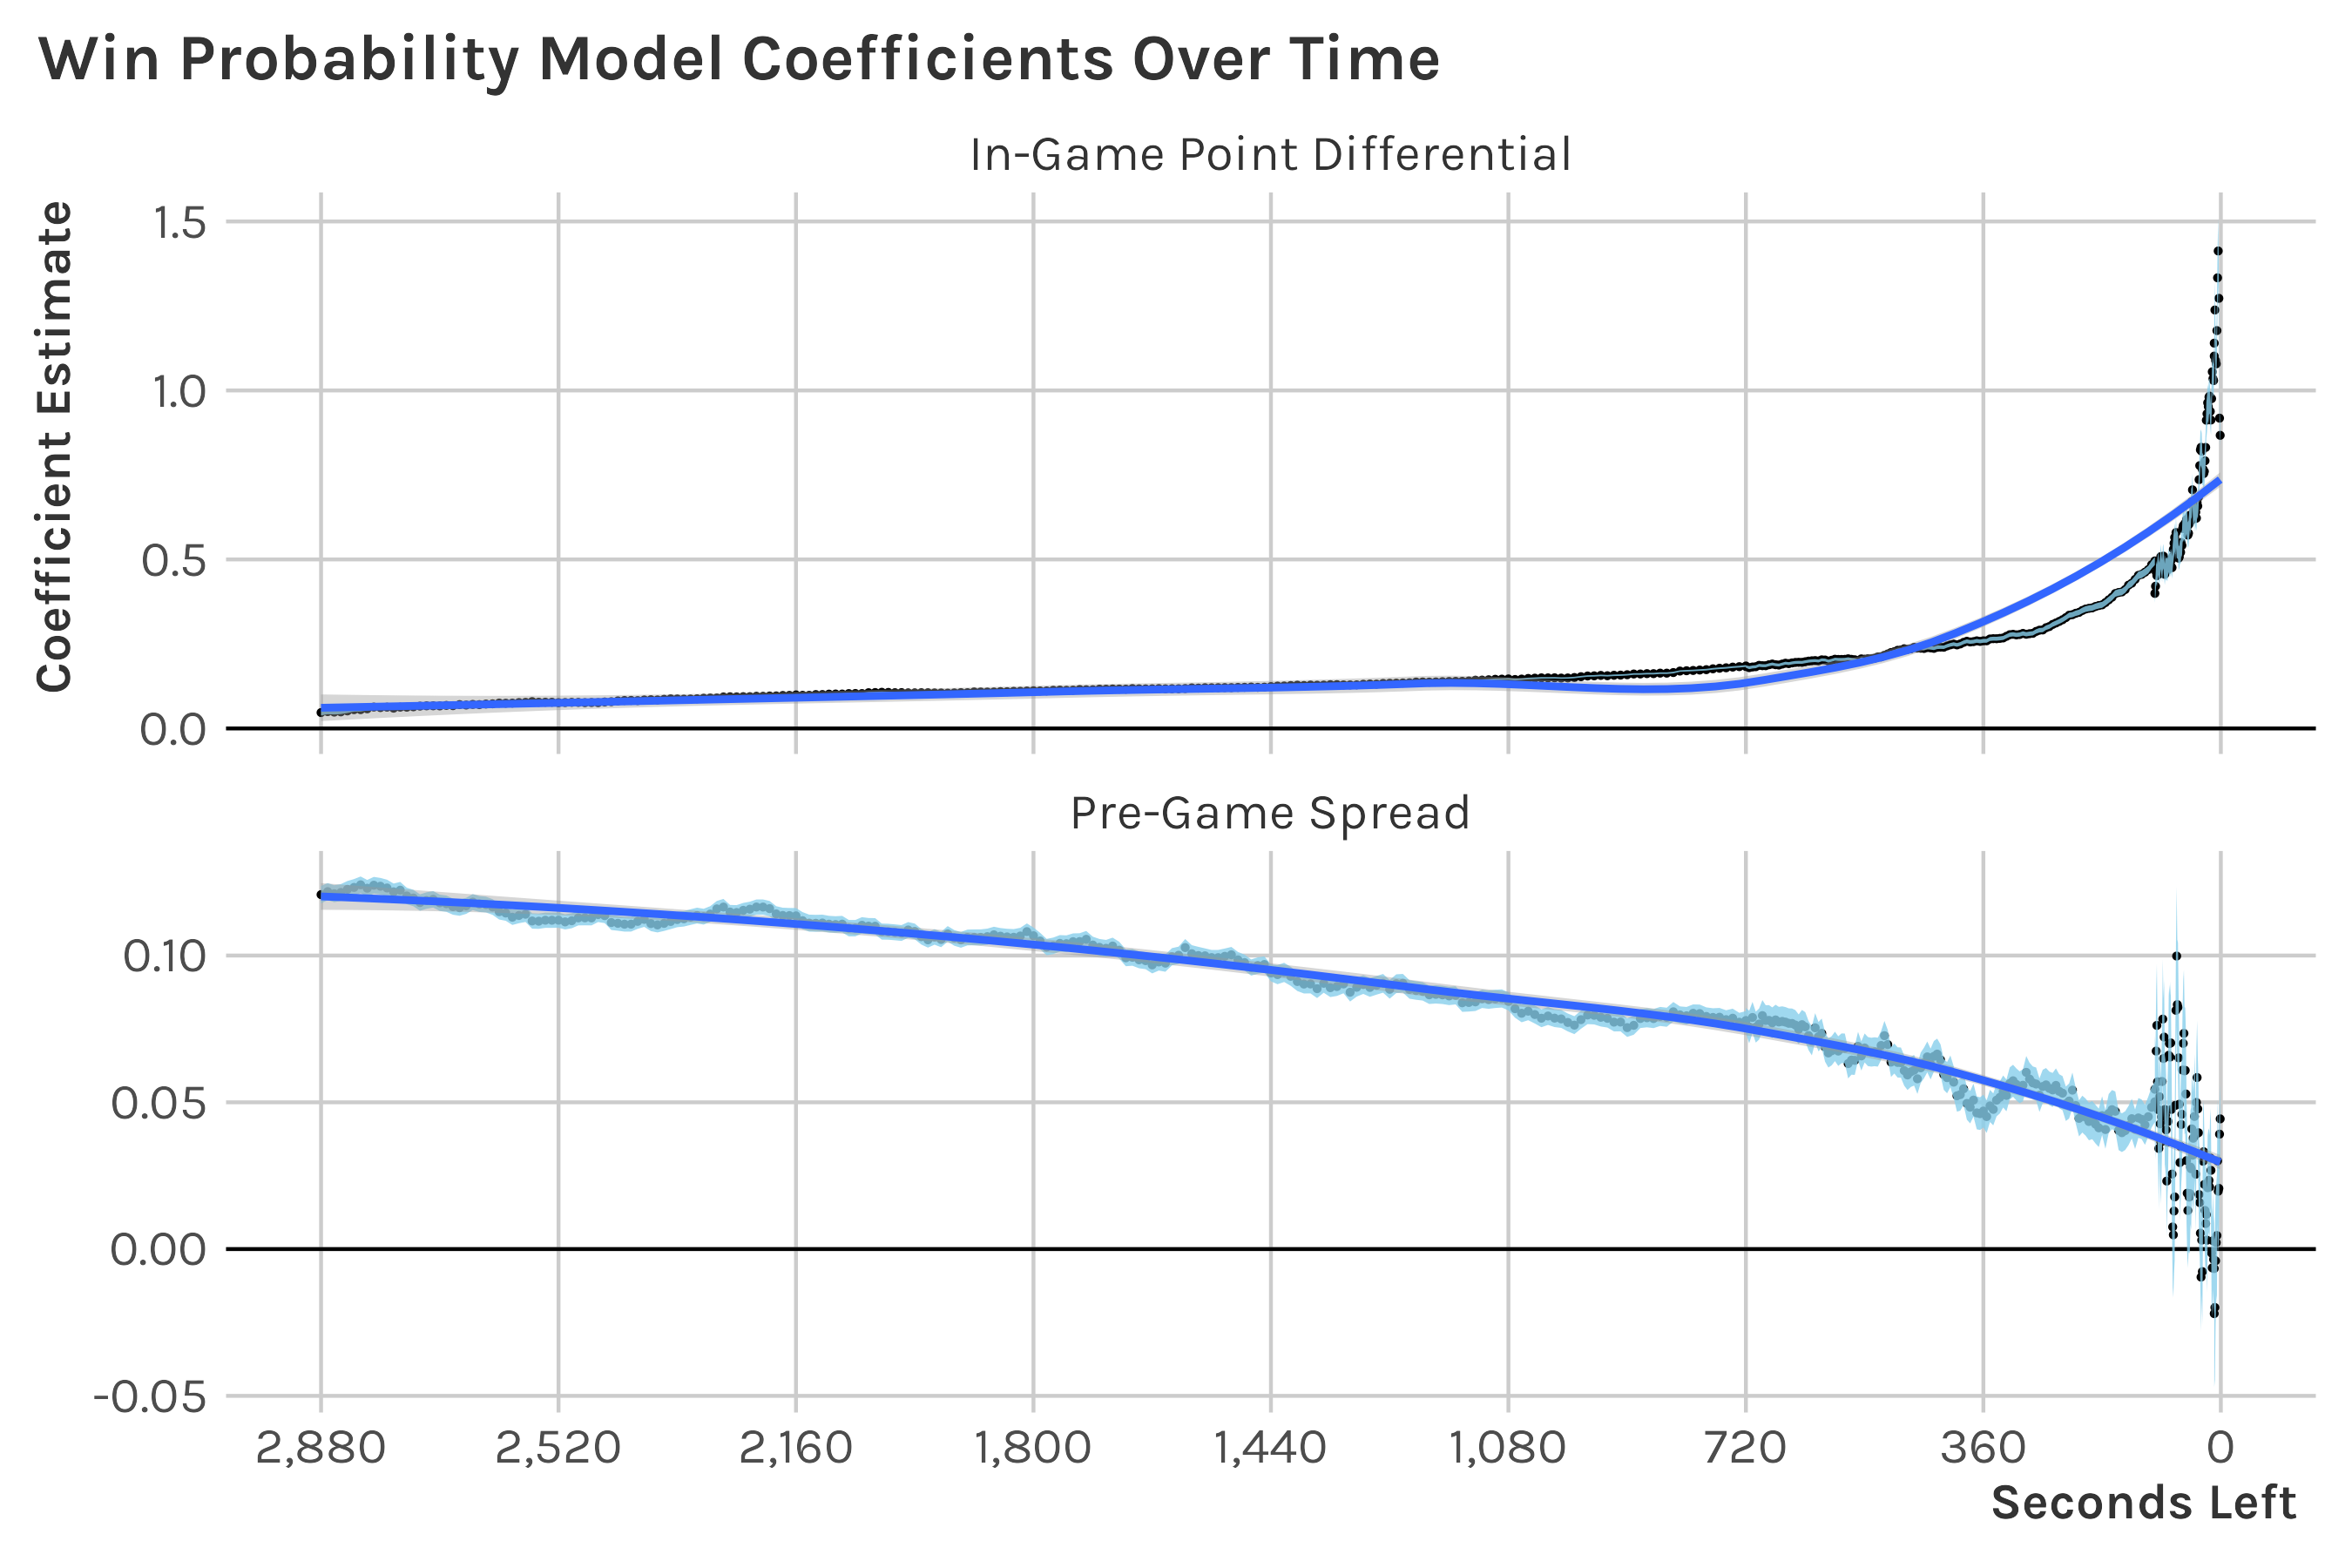

The table this chart was drawn from, first rows:
coefficient, estimate, std_error, z_value, p_value, min_time, max_time
pts_diff, 0.04697, 0.00418, 11.24, 2.7199191510263214e-29, 2780, 2880
favored_by, 0.1208, 0.001473, 81.96, 0, 2780, 2880
pts_diff, 0.04976, 0.003782, 13.16, 1.5022552987436162e-39, 2770, 2870
favored_by, 0.1218, 0.001462, 83.27, 0, 2770, 2870
pts_diff, 0.0483, 0.003468, 13.93, 4.4081928918319776e-44, 2760, 2860
favored_by, 0.1211, 0.001443, 83.91, 0, 2760, 2860
pts_diff, 0.04895, 0.003216, 15.22, 2.5189394004925962e-52, 2750, 2850
favored_by, 0.1215, 0.001428, 85.07, 0, 2750, 2850
pts_diff, 0.05179, 0.003003, 17.24, 1.2546069576040229e-66, 2740, 2840
favored_by, 0.1225, 0.001422, 86.19, 0, 2740, 2840
pts_diff, 0.05543, 0.002837, 19.53, 5.637805246114909e-85, 2730, 2830
favored_by, 0.1232, 0.001419, 86.81, 0, 2730, 2830
pts_diff, 0.05548, 0.00269, 20.62, 1.638518747563475e-94, 2720, 2820
favored_by, 0.1241, 0.001416, 87.62, 0, 2720, 2820
pts_diff, 0.05796, 0.002565, 22.6, 4.374518925748819e-113, 2710, 2810
favored_by, 0.1229, 0.001413, 86.99, 0, 2710, 2810
pts_diff, 0.0632, 0.002459, 25.7, 1.0954502947226133e-145, 2700, 2800
favored_by, 0.1239, 0.001416, 87.52, 0, 2700, 2800
pts_diff, 0.06166, 0.002349, 26.25, 6.7078843054861395e-152, 2690, 2790
favored_by, 0.1236, 0.001415, 87.34, 0, 2690, 2790
pts_diff, 0.06295, 0.002263, 27.82, 2.6243714116798487e-170, 2680, 2780
favored_by, 0.123, 0.001413, 87.09, 0, 2680, 2780
pts_diff, 0.05992, 0.002176, 27.54, 5.4392446310808005e-167, 2670, 2770
favored_by, 0.1217, 0.001407, 86.53, 0, 2670, 2770
pts_diff, 0.0629, 0.002109, 29.83, 1.850860244306468e-195, 2660, 2760
favored_by, 0.1223, 0.001408, 86.86, 0, 2660, 2760
pts_diff, 0.06282, 0.002037, 30.84, 7.085635117135363e-209, 2650, 2750
favored_by, 0.1203, 0.001401, 85.84, 0, 2650, 2750
pts_diff, 0.06395, 0.001984, 32.24, 5.13347557411895e-228, 2640, 2740
favored_by, 0.1196, 0.001402, 85.31, 0, 2640, 2740
pts_diff, 0.066, 0.001935, 34.11, 5.170989168363934e-255, 2630, 2730
favored_by, 0.118, 0.001398, 84.42, 0, 2630, 2730
pts_diff, 0.06686, 0.001884, 35.49, 7.303089269393262e-276, 2620, 2720
favored_by, 0.1187, 0.0014, 84.84, 0, 2620, 2720
pts_diff, 0.06694, 0.001839, 36.4, 4.801697046149306e-290, 2610, 2710
favored_by, 0.1191, 0.001401, 85.05, 0, 2610, 2710
pts_diff, 0.0666, 0.001787, 37.28, 3.662169823417422e-304, 2600, 2700
favored_by, 0.118, 0.001392, 84.73, 0, 2600, 2700
pts_diff, 0.06814, 0.001746, 39.03, 0, 2590, 2690
favored_by, 0.1177, 0.001388, 84.78, 0, 2590, 2690
pts_diff, 0.06729, 0.001702, 39.55, 0, 2580, 2680
favored_by, 0.1166, 0.001375, 84.85, 0, 2580, 2680
pts_diff, 0.07052, 0.001674, 42.13, 0, 2570, 2670
favored_by, 0.1163, 0.001368, 84.97, 0, 2570, 2670
pts_diff, 0.06921, 0.00164, 42.2, 0, 2560, 2660
favored_by, 0.1169, 0.001369, 85.42, 0, 2560, 2660
pts_diff, 0.07105, 0.001603, 44.32, 0, 2550, 2650
favored_by, 0.1182, 0.001365, 86.6, 0, 2550, 2650
pts_diff, 0.07045, 0.001567, 44.97, 0, 2540, 2640
favored_by, 0.1175, 0.001355, 86.74, 0, 2540, 2640
pts_diff, 0.07218, 0.001531, 47.16, 0, 2530, 2630
favored_by, 0.1174, 0.001346, 87.19, 0, 2530, 2630
pts_diff, 0.07285, 0.001499, 48.59, 0, 2520, 2620
favored_by, 0.1165, 0.001337, 87.18, 0, 2520, 2620
pts_diff, 0.07511, 0.001473, 51, 0, 2510, 2610
favored_by, 0.1149, 0.001329, 86.5, 0, 2510, 2610
pts_diff, 0.07466, 0.001449, 51.53, 0, 2500, 2600
favored_by, 0.1145, 0.001322, 86.56, 0, 2500, 2600
pts_diff, 0.07494, 0.001432, 52.34, 0, 2490, 2590
favored_by, 0.1131, 0.001317, 85.82, 0, 2490, 2590
... 826 more rows
